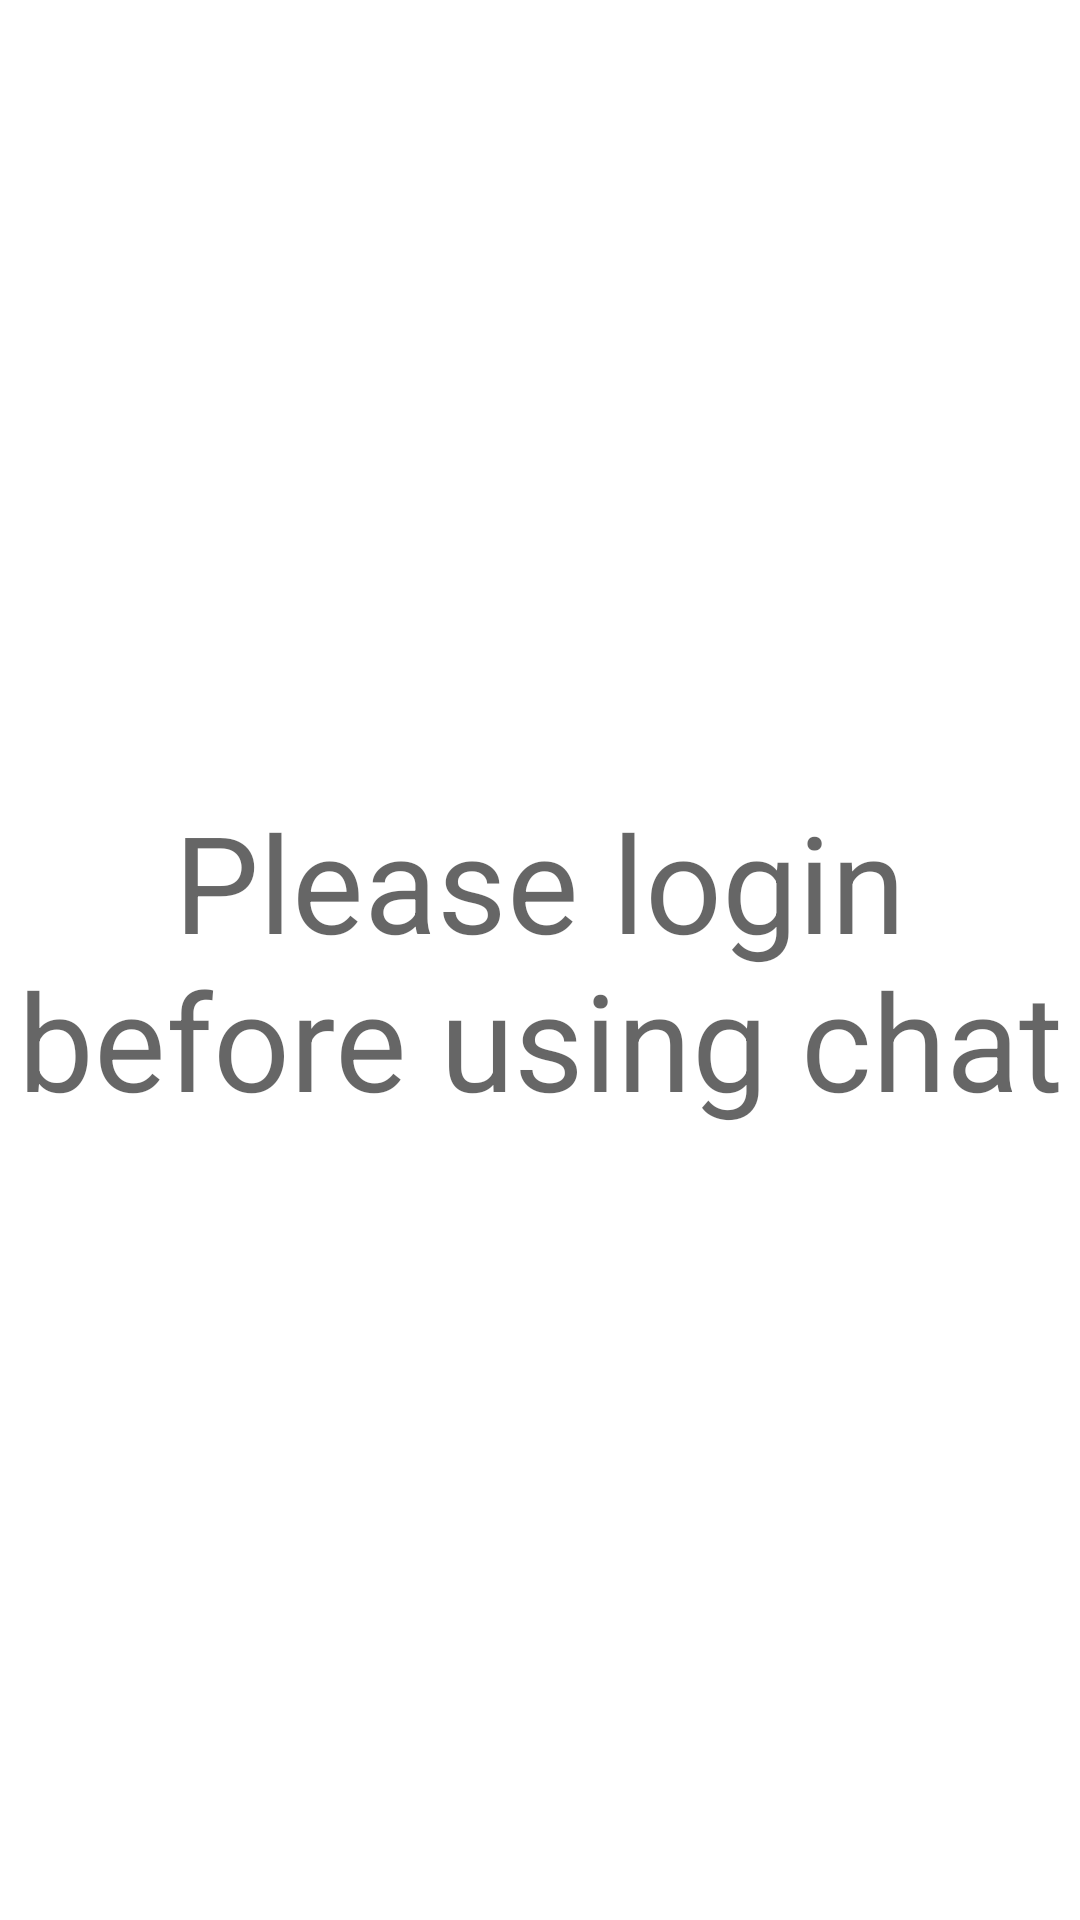

Android layout source for this screen:
<!-- AndroidManifest.xml: application theme Theme.SnowTrails -->
<!-- res/layout/no_auth_fragment.xml -->
<?xml version="1.0" encoding="utf-8"?>
<FrameLayout xmlns:android="http://schemas.android.com/apk/res/android"
    xmlns:app="http://schemas.android.com/apk/res-auto"
    xmlns:tools="http://schemas.android.com/tools"
    android:layout_width="match_parent"
    android:layout_height="match_parent"
    tools:context=".fragments.NoAuthFragment">

    <androidx.constraintlayout.widget.ConstraintLayout
        android:layout_width="match_parent"
        android:layout_height="match_parent">

        <TextView
            android:layout_width="wrap_content"
            android:layout_height="wrap_content"
            android:text="@string/please_login_before_using_chat"
            android:textAlignment="center"
            android:textAppearance="@style/TextAppearance.AppCompat.Display2"
            app:layout_constraintBottom_toBottomOf="parent"
            app:layout_constraintEnd_toEndOf="parent"
            app:layout_constraintHorizontal_bias="1.0"
            app:layout_constraintStart_toStartOf="parent"
            app:layout_constraintTop_toTopOf="parent" />
    </androidx.constraintlayout.widget.ConstraintLayout>
</FrameLayout>
<!-- resources referenced by this layout -->
<resources>
  <string name="please_login_before_using_chat">Please login before using chat</string>
  <style name="Theme.SnowTrails" parent="Theme.MaterialComponents.DayNight.DarkActionBar">
          
          <item name="colorPrimary">@color/purple_500</item>
          <item name="colorPrimaryVariant">@color/purple_700</item>
          <item name="colorOnPrimary">@color/white</item>
          
          <item name="colorSecondary">@color/teal_200</item>
          <item name="colorSecondaryVariant">@color/teal_700</item>
          <item name="colorOnSecondary">@color/black</item>
          
          <item name="android:statusBarColor" tools:targetApi="l">?attr/colorPrimaryVariant</item>
          
      </style>
  <color name="purple_500">#FF6200EE</color>
  <color name="purple_700">#FF3700B3</color>
  <color name="white">#FFFFFFFF</color>
  <color name="teal_200">#FF03DAC5</color>
  <color name="teal_700">#FF018786</color>
  <color name="black">#FF000000</color>
</resources>
